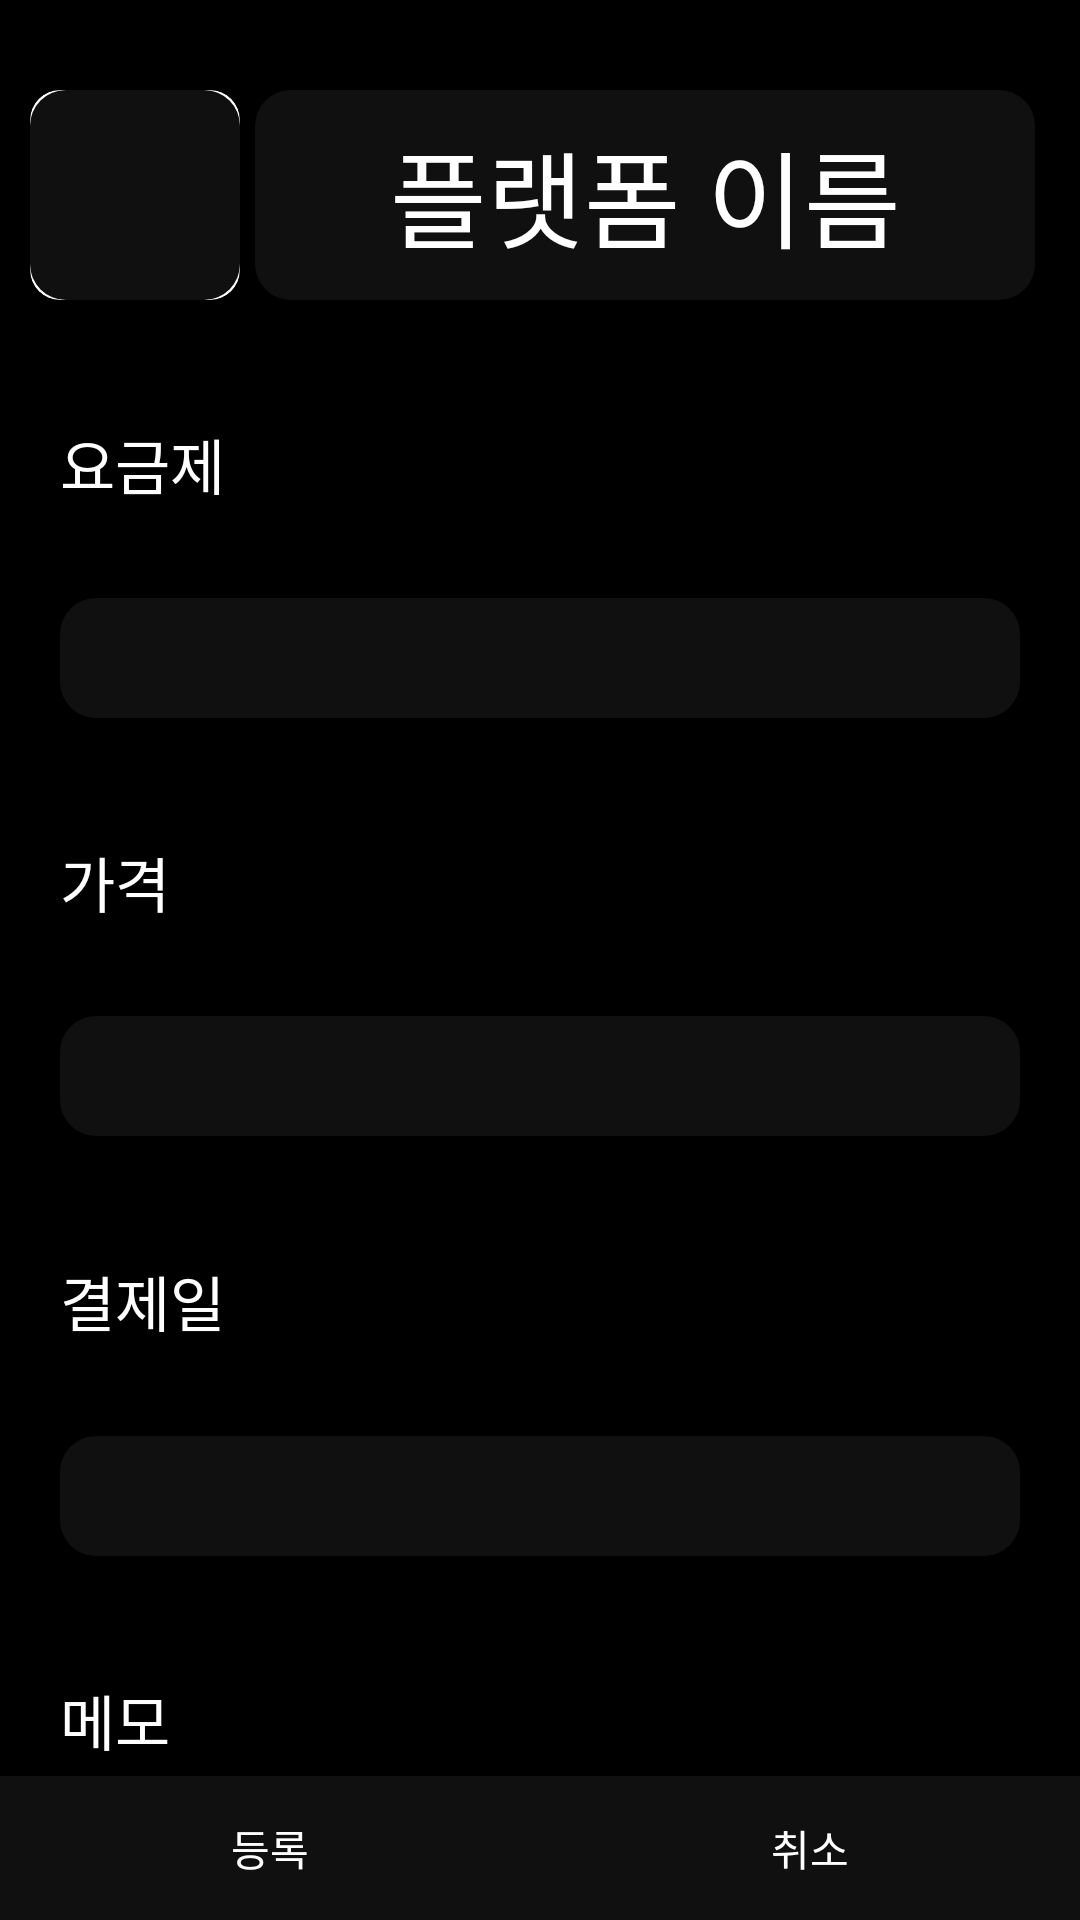

Android layout source for this screen:
<!-- AndroidManifest.xml: application theme Theme.Renewalet -->
<!-- res/layout/activity_register.xml -->
<?xml version="1.0" encoding="utf-8"?>
<LinearLayout xmlns:android="http://schemas.android.com/apk/res/android"
    xmlns:app="http://schemas.android.com/apk/res-auto"
    xmlns:tools="http://schemas.android.com/tools"
    android:layout_width="match_parent"
    android:layout_height="match_parent"
    android:background="@color/black"
    android:orientation="vertical"
    tools:context=".RegisterActivity">

    <ScrollView
        android:layout_width="match_parent"
        android:layout_height="0dp"
        android:layout_weight="1">

        <LinearLayout
            android:layout_width="match_parent"
            android:layout_height="wrap_content"
            android:orientation="vertical">

            <LinearLayout
                android:layout_width="match_parent"
                android:layout_height="wrap_content"
                android:layout_marginLeft="10dp"
                android:layout_marginTop="30dp"
                android:layout_marginRight="15dp"
                android:orientation="horizontal">

                <androidx.cardview.widget.CardView
                    android:layout_width="wrap_content"
                    android:layout_height="wrap_content"
                    app:cardCornerRadius="10dp">
                    <androidx.appcompat.widget.AppCompatImageView
                        android:id="@+id/paymentImage"
                        android:layout_width="70dp"
                        android:layout_height="70dp"
                        android:background="@drawable/background_list" />
                </androidx.cardview.widget.CardView>


                <TextView
                    android:layout_marginLeft="5dp"
                    android:id="@+id/platformName"
                    android:layout_width="match_parent"
                    android:layout_height="match_parent"
                    android:background="@drawable/background_list"
                    android:gravity="center"
                    android:text="플랫폼 이름"
                    android:textColor="@color/white"
                    android:textSize="35dp" />
            </LinearLayout>

            <TextView
                android:layout_width="wrap_content"
                android:layout_height="wrap_content"
                android:layout_marginLeft="20dp"
                android:layout_marginTop="40dp"
                android:text="요금제"
                android:textColor="@color/white"
                android:textSize="20dp" />
            <EditText
                android:id="@+id/planName"
                android:layout_width="match_parent"
                android:layout_height="40dp"
                android:layout_marginLeft="20dp"
                android:layout_marginTop="30dp"
                android:layout_marginRight="20dp"
                android:background="@drawable/background_list"
                android:gravity="center"
                android:text=""
                android:textColor="@color/white"
                android:textSize="20dp" />
            <TextView
                android:layout_width="wrap_content"
                android:layout_height="wrap_content"
                android:layout_marginLeft="20dp"
                android:layout_marginTop="40dp"
                android:text="가격"
                android:textColor="@color/white"
                android:textSize="20dp" />
            <EditText
                android:id="@+id/priceText"
                android:layout_width="match_parent"
                android:layout_height="40dp"
                android:layout_marginLeft="20dp"
                android:layout_marginTop="30dp"
                android:layout_marginRight="20dp"
                android:background="@drawable/background_list"
                android:gravity="center"
                android:inputType="number"
                android:text=""
                android:textColor="@color/white"
                android:textSize="20dp" />
            <LinearLayout
                android:layout_width="match_parent"
                android:layout_height="30dp"
                android:layout_marginLeft="20dp"
                android:layout_marginTop="40dp"
                android:orientation="horizontal">

                <TextView
                    android:layout_width="wrap_content"
                    android:layout_height="wrap_content"
                    android:layout_gravity="center"
                    android:text="결제일"
                    android:textColor="@color/white"
                    android:textSize="20dp" />
            </LinearLayout>

            <EditText
                android:id="@+id/paymentDate"
                android:layout_width="match_parent"
                android:layout_height="40dp"
                android:layout_marginLeft="20dp"
                android:layout_marginTop="30dp"
                android:layout_marginRight="20dp"
                android:background="@drawable/background_list"
                android:gravity="center"
                android:inputType="number"
                android:text=""
                android:textColor="@color/white"
                android:textSize="20dp" />

            <TextView
                android:layout_width="wrap_content"
                android:layout_height="wrap_content"
                android:layout_marginLeft="20dp"
                android:layout_marginTop="40dp"
                android:text="메모"
                android:textColor="@color/white"
                android:textSize="20dp" />

            <EditText
                android:id="@+id/memo"
                android:layout_width="match_parent"
                android:layout_height="40dp"
                android:layout_marginLeft="20dp"
                android:layout_marginTop="30dp"
                android:layout_marginRight="20dp"
                android:background="@drawable/background_list"
                android:gravity="center"
                android:maxLength="15"
                android:textColor="@color/white"
                android:textSize="20dp" />
        </LinearLayout>
    </ScrollView>

    <LinearLayout
        android:layout_width="match_parent"
        android:layout_height="wrap_content"
        android:orientation="horizontal">

        <androidx.appcompat.widget.AppCompatButton
            android:id="@+id/enroll"
            android:layout_width="wrap_content"
            android:layout_height="wrap_content"
            android:layout_weight="1"
            android:background="@color/cardColor"
            android:text="등록"
            android:textColor="@color/white" />

        <androidx.appcompat.widget.AppCompatButton
            android:id="@+id/cancle"
            android:layout_width="wrap_content"
            android:layout_height="wrap_content"
            android:layout_weight="1"
            android:background="@color/cardColor"
            android:text="취소"
            android:textColor="@color/white" />
    </LinearLayout>
</LinearLayout>
<!-- resources referenced by this layout -->
<resources>
  <color name="black">#FF000000</color>
  <color name="cardColor">#101010</color>
  <color name="white">#FFFFFFFF</color>
  <!-- drawable background_list (drawable) -->
  <?xml version="1.0" encoding="utf-8"?>
  <shape xmlns:android="http://schemas.android.com/apk/res/android" android:shape="rectangle" >
      <corners android:radius="12dp"/>
      <solid android:color="@color/cardColor"/>
  </shape>
  <style name="Theme.Renewalet" parent="Theme.MaterialComponents.DayNight.DarkActionBar">
          
          <item name="colorPrimary">@color/purple_500</item>
          <item name="colorPrimaryVariant">@color/purple_700</item>
          <item name="colorOnPrimary">@color/white</item>
          
          <item name="colorSecondary">@color/teal_200</item>
          <item name="colorSecondaryVariant">@color/teal_700</item>
          <item name="colorOnSecondary">@color/black</item>
          
          <item name="android:statusBarColor" tools:targetApi="l">?attr/colorPrimaryVariant</item>
          
          <item name="windowActionBar">false</item>
          <item name="windowNoTitle">true</item>
      </style>
  <color name="purple_500">#FF6200EE</color>
  <color name="purple_700">#FF3700B3</color>
  <color name="teal_200">#FF03DAC5</color>
  <color name="teal_700">#FF018786</color>
</resources>
